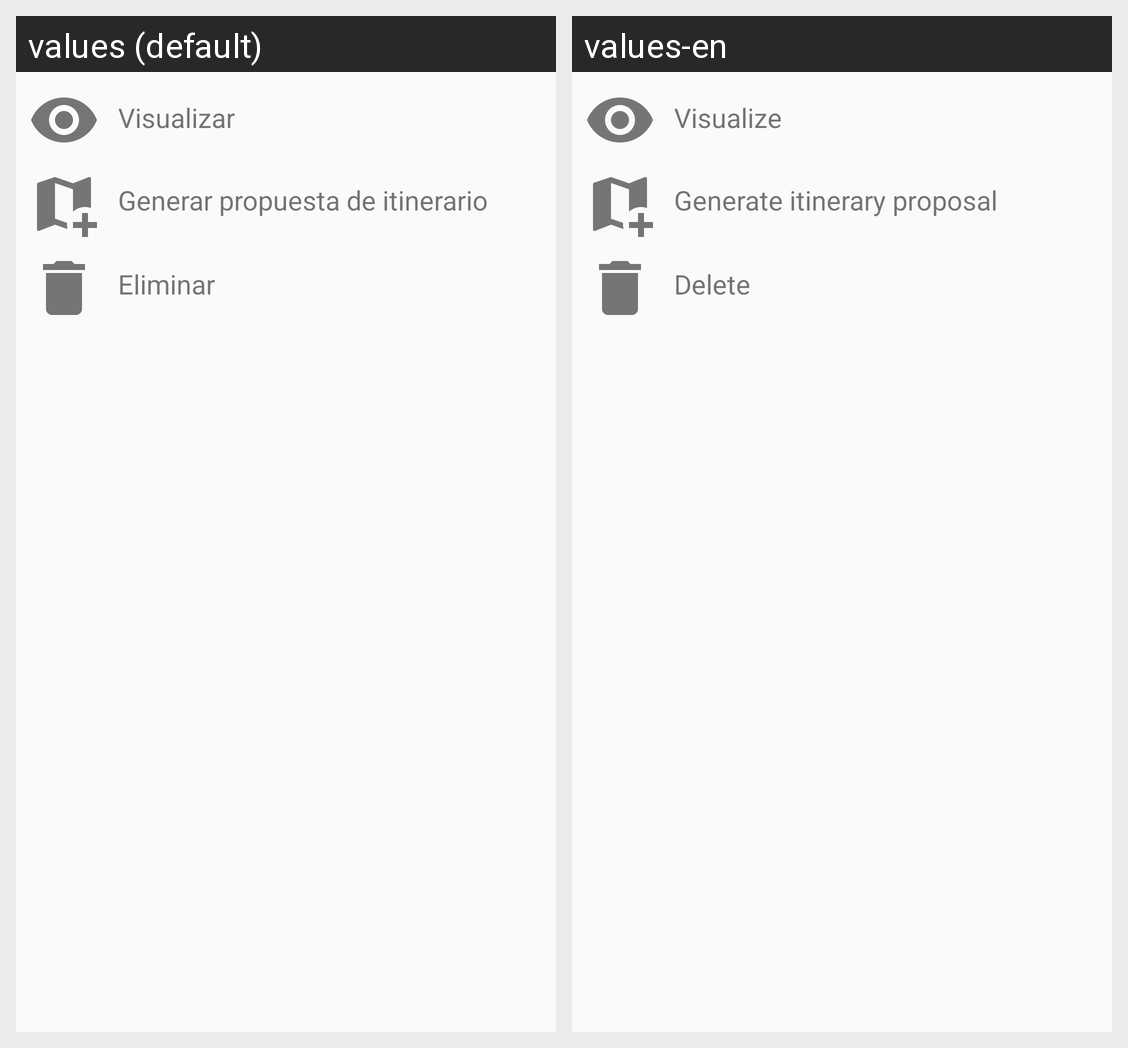

Locale-by-locale string values for the Android screen shown in this grid:
Android screen res/layout/menu_trip_plans.xml rendered under 2 locales, left to right: values (default), values-en. Device: Nexus 5 (rendered at 1080×1920; each locale shown at half size, 540×960, under a caption strip naming it); theme AppTheme.
Strings drawn on this screen, with the default value and each locale's value (text and hints the layout hard-codes, and strings that could not be matched under every locale, appear in the picture but are not listed):

title_see_trip_plan_details
  values: Visualizar
  values-en: Visualize

title_generate_itinerarie_proposal
  values: Generar propuesta de itinerario
  values-en: Generate itinerary proposal

title_delete_trip_plan
  values: Eliminar
  values-en: Delete
